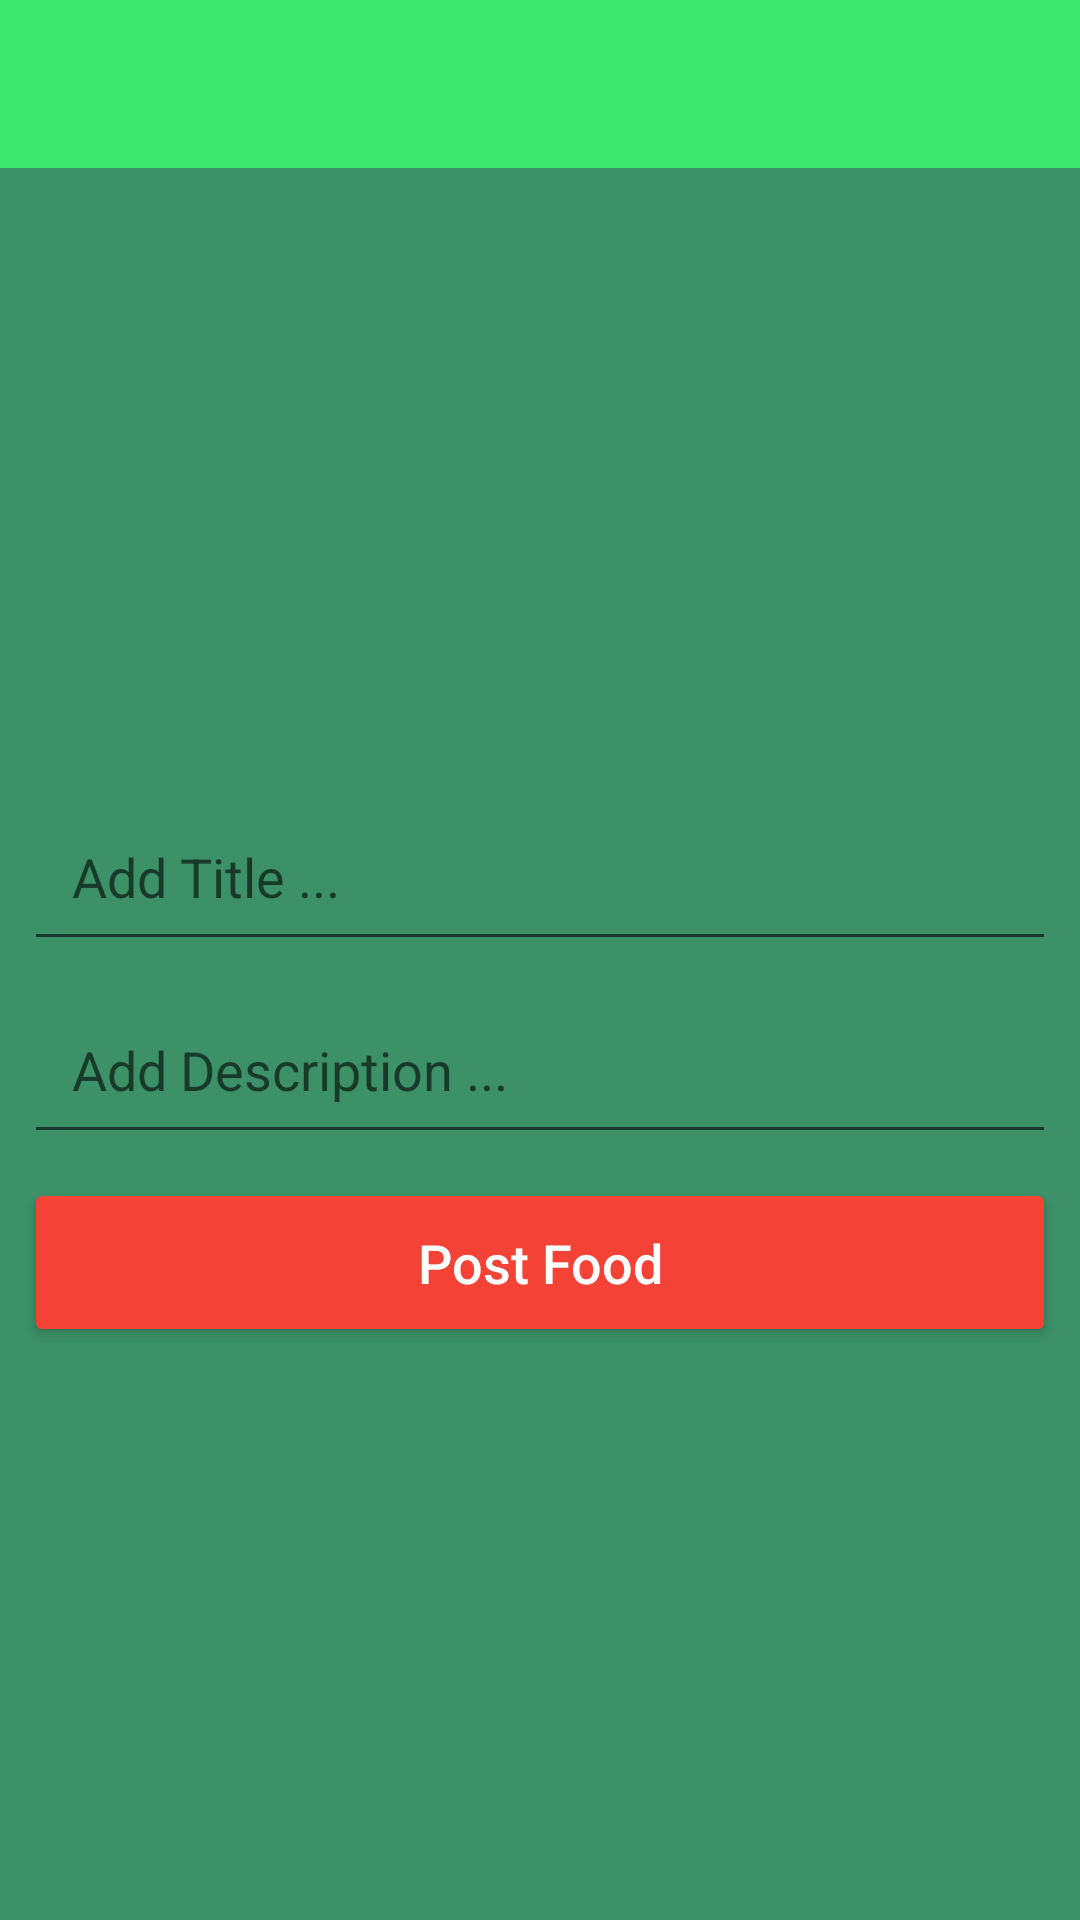

Produce the Android XML layout that renders to this screen, including the resource entries it uses.
<!-- AndroidManifest.xml: application theme AppTheme -->
<!-- res/layout/activity_new_food.xml -->
<?xml version="1.0" encoding="utf-8"?>
<androidx.constraintlayout.widget.ConstraintLayout xmlns:android="http://schemas.android.com/apk/res/android"
    xmlns:app="http://schemas.android.com/apk/res-auto"
    xmlns:tools="http://schemas.android.com/tools"
    android:layout_width="match_parent"
    android:layout_height="match_parent"
    android:background="@color/colorPrimaryDark"
    tools:context=".LoginActivity">

    <androidx.appcompat.widget.Toolbar
        android:id="@+id/new_food_toolbar"
        android:layout_width="match_parent"
        android:layout_height="wrap_content"
        android:theme="@style/ThemeOverlay.AppCompat.Dark.ActionBar"
        android:background="@color/colorPrimary"
        app:layout_constraintEnd_toEndOf="parent"
        app:layout_constraintStart_toStartOf="parent"
        app:layout_constraintTop_toTopOf="parent"/>

    <ImageView
        android:id="@+id/new_food_image"
        android:layout_width="0dp"
        android:layout_height="200dp"
        android:scaleType="centerCrop"
        app:layout_constraintEnd_toEndOf="parent"
        app:layout_constraintStart_toStartOf="parent"
        app:layout_constraintTop_toBottomOf="@+id/new_food_toolbar"
        app:srcCompat="@drawable/food_placeholder" />

    <EditText
        android:id="@+id/new_food_title"
        android:layout_width="0dp"
        android:layout_height="wrap_content"
        android:layout_marginEnd="8dp"
        android:layout_marginStart="8dp"
        android:layout_marginTop="8dp"
        android:ems="10"
        android:hint="@string/post_title_hint"
        android:inputType="textMultiLine"
        android:maxLength="125"
        android:padding="16dp"
        app:layout_constraintEnd_toEndOf="parent"
        app:layout_constraintStart_toStartOf="parent"
        app:layout_constraintTop_toBottomOf="@+id/new_food_image" />

    <EditText
        android:id="@+id/new_food_desc"
        android:layout_width="0dp"
        android:layout_height="wrap_content"
        android:layout_marginEnd="8dp"
        android:layout_marginStart="8dp"
        android:layout_marginTop="8dp"
        android:ems="10"
        android:hint="@string/post_desc_hint"
        android:inputType="textMultiLine"
        android:maxLength="125"
        android:padding="16dp"
        app:layout_constraintEnd_toEndOf="parent"
        app:layout_constraintStart_toStartOf="parent"
        app:layout_constraintTop_toBottomOf="@+id/new_food_title" />

    <Button
        android:id="@+id/food_btn"
        android:layout_width="0dp"
        android:layout_height="wrap_content"
        android:layout_marginEnd="8dp"
        android:layout_marginStart="8dp"
        android:layout_marginTop="8dp"
        android:backgroundTint="@color/colorAccent"
        android:padding="16dp"
        android:text="@string/new_food_btn_hint"
        android:textAllCaps="false"
        android:textColor="@android:color/white"
        android:textSize="18sp"
        app:layout_constraintEnd_toEndOf="parent"
        app:layout_constraintStart_toStartOf="parent"
        app:layout_constraintTop_toBottomOf="@+id/new_food_desc" />

    <ProgressBar
        android:id="@+id/new_food_progress"
        style="?android:attr/progressBarStyleHorizontal"
        android:layout_width="0dp"
        android:layout_height="wrap_content"
        android:indeterminate="true"
        android:visibility="invisible"
        app:layout_constraintEnd_toEndOf="parent"
        app:layout_constraintStart_toStartOf="parent"
        app:layout_constraintTop_toTopOf="@+id/new_post_image" />

</androidx.constraintlayout.widget.ConstraintLayout>
<!-- resources referenced by this layout -->
<resources>
  <color name="colorAccent">#F44336</color>
  <color name="colorPrimary">#3de870</color>
  <color name="colorPrimaryDark">#3c9168</color>
  <string name="new_food_btn_hint">Post Food</string>
  <string name="post_desc_hint">Add Description ...</string>
  <string name="post_title_hint">Add Title ...</string>
  <style name="AppTheme" parent="Theme.AppCompat.Light.NoActionBar">
          
          <item name="colorPrimary">@color/colorPrimary</item>
          <item name="colorPrimaryDark">@color/colorPrimaryDark</item>
          <item name="colorAccent">@color/colorAccent</item>
  
          <item name="android:itemBackground">@color/whiteTransparentHalf</item>
  
      </style>
  <color name="whiteTransparentHalf">#80ffffff</color>
</resources>
